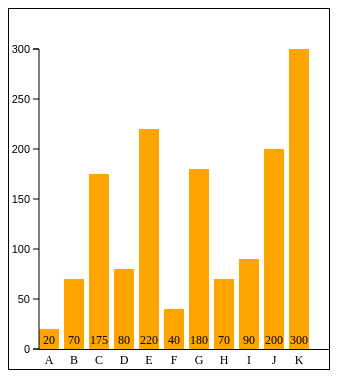
D3 v3 page, settled after 360 driven frames (6 s of simulated time); the page loaded 1 data file(s).


// ── js/sample.js
// ●는 추가, 갱신한 곳
// 데이터셋은 CSV 파일●↓
d3.csv("mydata.csv", function(error, data){
	var dataSet = [ ];	// 데이터를 저장할 배열 변수
	var labelName = [ ];	// 레이블을 넣을 배열 변수
	for(var i in data[0]){	// 최초의 데이터만 처리
		dataSet.push(data[0][i]);	// 가로 한 줄 모두를 한꺼번에 넣음
		labelName.push(i);	// 레이블 넣음
	}
	// SVG요소의 넓이와 높이를 구함
	var svgEle = document.getElementById("myGraph");
	var svgWidth = window.getComputedStyle(svgEle, null).getPropertyValue("width");
	var svgHeight = window.getComputedStyle(svgEle, null).getPropertyValue("height");
	svgWidth = parseFloat(svgWidth);	// 값은 단위가 있으므로 단위를 삭제
	svgHeight = parseFloat(svgHeight);	// 값은 단위가 있으므로 단위를 삭제
	// 그래프에서 사용할 변수●↑
	var offsetX = 30;	// X 좌표의 오프셋(어긋남의 정도)
	var offsetY = 20;	// Y 좌표의 오프셋(어긋남의 정도)
	var barElements;	// 막대그래프의 막대 요소를 저장할 변수
	var dataMax = 300;	// 데이터의 최댓값
	var barWidth = 20;	// 막대의 넓이
	var barMargin = 5;	// 막대의 옆 간격
	// 그래프 그리기
	barElements = d3.select("#myGraph")
	  .selectAll("rect")	// rect 요소를 지정
	  .data(dataSet)	// 데이터를 요소에 연결
	// 데이터 추가
	barElements.enter()	// 데이터 수만큼 반복
	  .append("rect")	// 데이터 수만큼 rect 요소가 추가됨
	  .attr("class", "bar")	// CSS 클래스 설정
	  .attr("height", 0)	// 초깃값을 0으로 설정
	  .attr("width", barWidth)	// 넓이 지정
	  .attr("x", function(d, i){
			return i * (barWidth+barMargin)+offsetX;		// X 좌표를 표시 순서×25+offsetX로 함 
		})
	  .attr("y", svgHeight - offsetY)	// 그래프 가장 아래에 좌표를 설정
		// 이벤트 추가
	  .on("mouseover", function(){
			d3.select(this)
			  .style("fill", "red")	// 막대의 칠하기 스타일을 빨간색으로
			})
	  .on("mouseout", function(){
			d3.select(this)
			  .style("fill", "orange")	// 막대의 칠하기 스타일을 오렌지색으로
			})
		// 애니메이션 처리
	  .transition()
	  .duration(1000)	// 1초동안 애니메이션 처리
	  .delay(function(d, i){
			return i * 100;	// 0.1초 대기
		})
	  .attr("y", function(d, i){	// Y 좌표를 지정
			return svgHeight - d - offsetY;	// Y 좌표를 계산
		})
	  .attr("height", function(d,i){	// 넓이 설정. 2번째의 파라미터에 함수를 지정
			return d;	// 데이터 값을 그대로 높이로 지정
		})
	barElements.enter()	// text 요소 지정
	  .append("text")	// text 요소 추가
	  .attr("class", "barNum")	// CSS 클래스 설정
	  .attr("x", function(d, i){	// X 좌표를 지정
			return i * (barWidth+barMargin) + 10+offsetX;	// 막대그래프의 표시 간격을 맞춤
		})
	  .attr("y", svgHeight - 5-offsetY)	// Y 좌표를 지정
	  .text(function(d, i){	// 데이터 표시
			return d;
		})
	// 눈금을 표시하기 위한 스케일 설정
	var yScale = d3.scale.linear()  // 스케일 설정
	  .domain([0, dataMax])   // 원래 크기
	  .range([dataMax, 0]) // 실체 출력 크기
	// 세로 방향의 눈금을 설정하고 표시
	d3.select("#myGraph")
	  .append("g")
	  .attr("class", "axis")
	  .attr("transform", "translate("+offsetX+", "+((svgHeight-300)-offsetY)+")")
	  .call(
			d3.svg.axis()
		  .scale(yScale)  //스케일 적용
		  .orient("left") //눈금의 표시 위치를 왼쪽으로 지정
		)
	// 세로 방향의 선을 표시
	d3.select("#myGraph")
	  .append("rect")
	  .attr("class", "axis_x")
	  .attr("width", svgWidth)
	  .attr("height", 1)
	  .attr("transform", "translate("+offsetX+", "+(svgHeight-offsetY)+")")
	// 막대의 레이블을 표시
	barElements.enter()
	  .append("text")
	  .attr("class", "barName")
	  .attr("x", function(d, i){	// X 좌표를 지정
			return i * (barWidth+barMargin) + 10+offsetX;	// 막대그래프의 표시 간격을 맞춤
		})
	  .attr("y", svgHeight-offsetY+15)
	  .text(function(d, i){
			return labelName[i];	// 레이블 이름을 반환●
		})
});


### data: mydata.csv, 59 bytes — head not shown